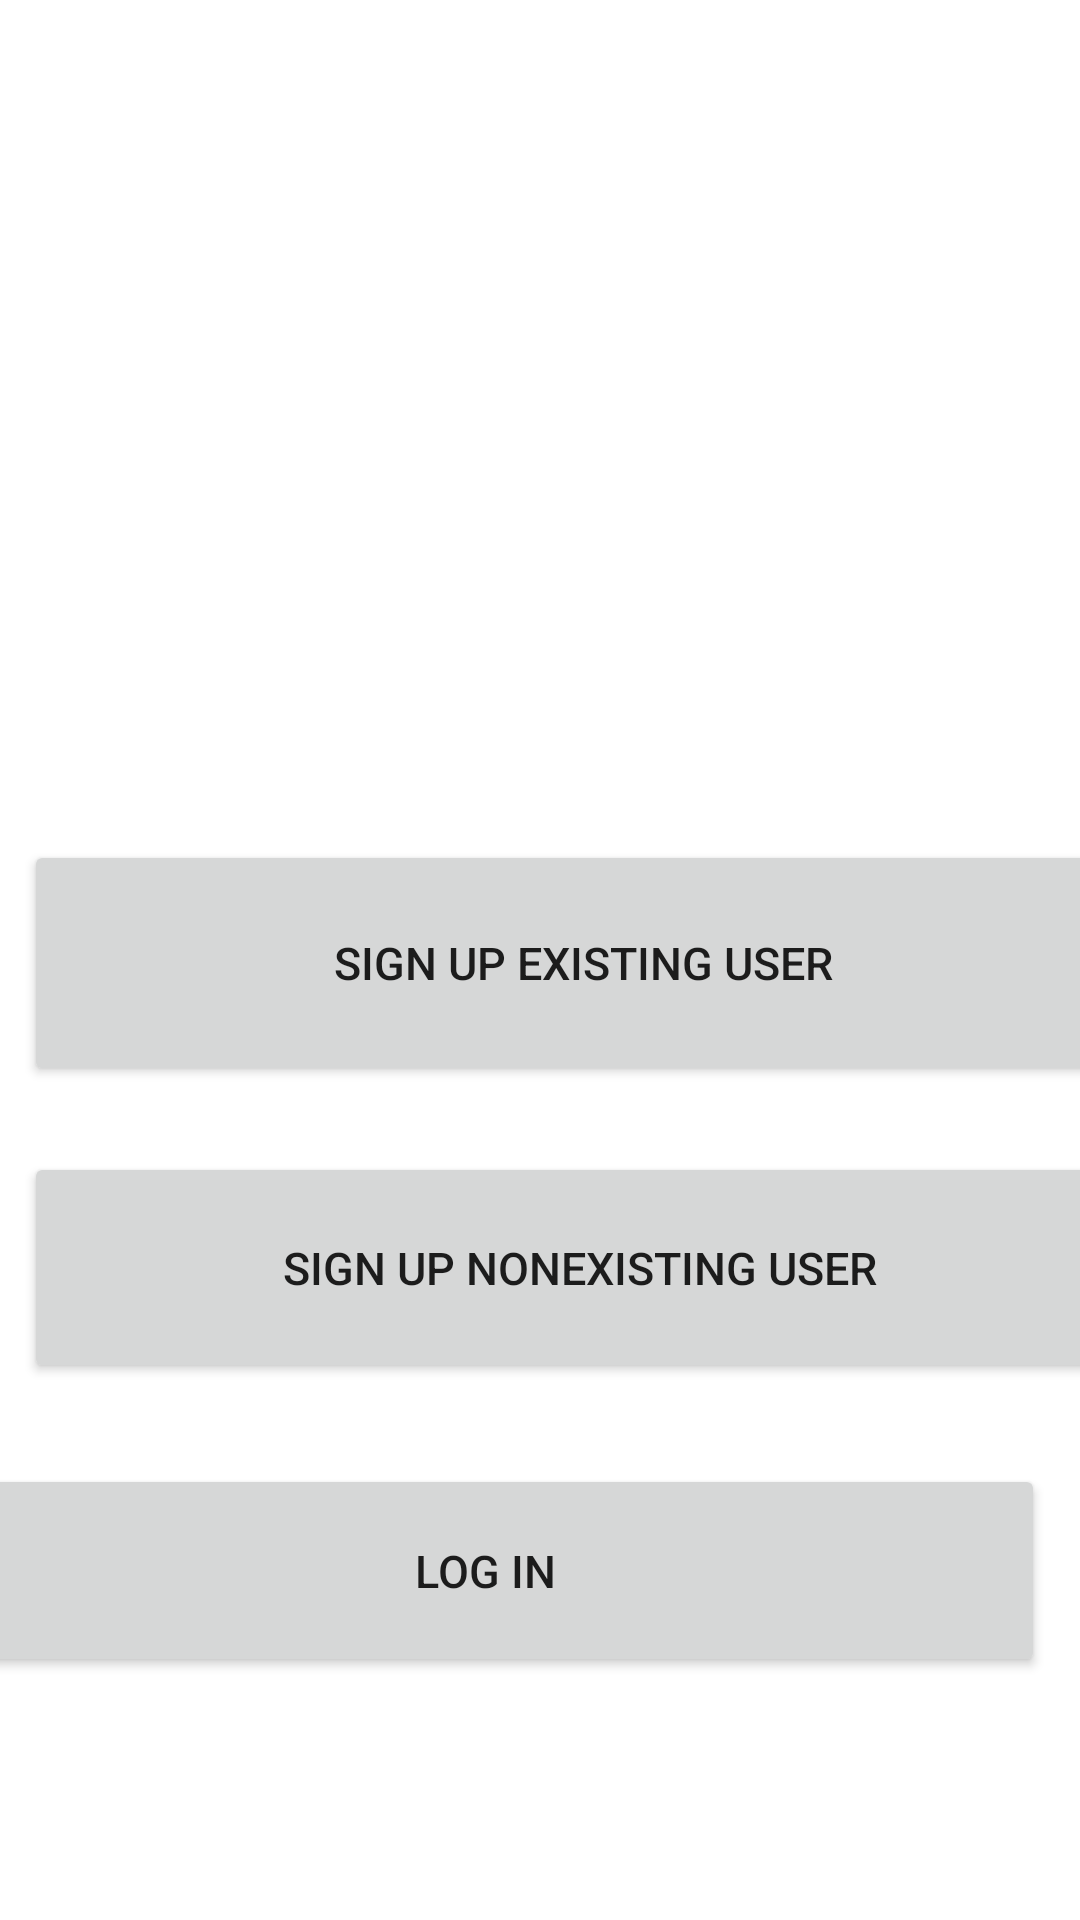

Layout XML and referenced resources for this Android screen:
<!-- AndroidManifest.xml: application theme Theme.LibrarySystemAndroid -->
<!-- res/layout/intro_page.xml -->
<?xml version="1.0" encoding="utf-8"?>
<androidx.constraintlayout.widget.ConstraintLayout xmlns:android="http://schemas.android.com/apk/res/android"
    xmlns:app="http://schemas.android.com/apk/res-auto"
    xmlns:tools="http://schemas.android.com/tools"
    android:layout_width="match_parent"
    android:layout_height="match_parent"
    android:background="@drawable/background">

    <TextView
        android:id="@+id/header"
        android:layout_width="wrap_content"
        android:layout_height="wrap_content"
        android:layout_marginTop="100dp"
        android:layout_marginBottom="15dp"
        android:backgroundTint="@color/black"
        android:fontFamily="sans-serif-black"
        android:text="MONTREAL LIBRARY"
        android:textAlignment="center"
        android:textColor="@color/white"
        android:textSize="45sp"
        app:layout_constraintEnd_toEndOf="parent"
        app:layout_constraintStart_toStartOf="parent"
        app:layout_constraintTop_toTopOf="parent" />

    <Button
        android:id="@+id/buttonSignUp"
        android:layout_width="371dp"
        android:layout_height="77dp"
        android:layout_gravity="end"
        android:layout_marginStart="8dp"
        android:layout_marginTop="384dp"
        android:onClick="signUpRedirect"
        android:text="SIGN UP NONEXISTING USER"
        android:textSize="15sp"

        app:layout_constraintStart_toStartOf="parent"
        app:layout_constraintTop_toTopOf="parent" />

    <Button
        android:id="@+id/buttonSignUp2"
        android:layout_width="373dp"
        android:layout_height="82dp"
        android:layout_gravity="end"
        android:layout_marginStart="8dp"
        android:layout_marginTop="280dp"
        android:onClick="signUpExistingRedirect"
        android:text="SIGN UP EXISTING USER"
        android:textSize="15sp"

        app:layout_constraintStart_toStartOf="parent"
        app:layout_constraintTop_toTopOf="parent" />

    <Button
        android:id="@+id/buttonLogIn"
        android:layout_width="373dp"
        android:layout_height="71dp"
        android:layout_gravity="end"
        android:layout_marginTop="488dp"
        android:layout_marginEnd="12dp"
        android:onClick="logInRedirect"
        android:text="LOG IN"
        android:textSize="15sp"

        app:layout_constraintEnd_toEndOf="parent"
        app:layout_constraintTop_toTopOf="parent" />

</androidx.constraintlayout.widget.ConstraintLayout>
<!-- resources referenced by this layout -->
<resources>
  <style name="Theme.LibrarySystemAndroid" parent="Theme.MaterialComponents.DayNight.DarkActionBar">
          
          <item name="colorPrimary">@color/black</item>
          <item name="colorPrimaryVariant">@color/black</item>
          <item name="colorOnPrimary">@color/white</item>
          
          <item name="colorSecondary">@color/black</item>
          <item name="colorSecondaryVariant">@color/black</item>
          <item name="colorOnSecondary">@color/black</item>
          
          <item name="android:statusBarColor" tools:targetApi="l">?attr/colorPrimaryVariant</item>
          
      </style>
  <!-- not gathered from this repository: default colours our renderer supplied (Android Studio template values) -->
  <color name="black">#FF000000</color>
  <color name="white">#FFFFFFFF</color>
</resources>
